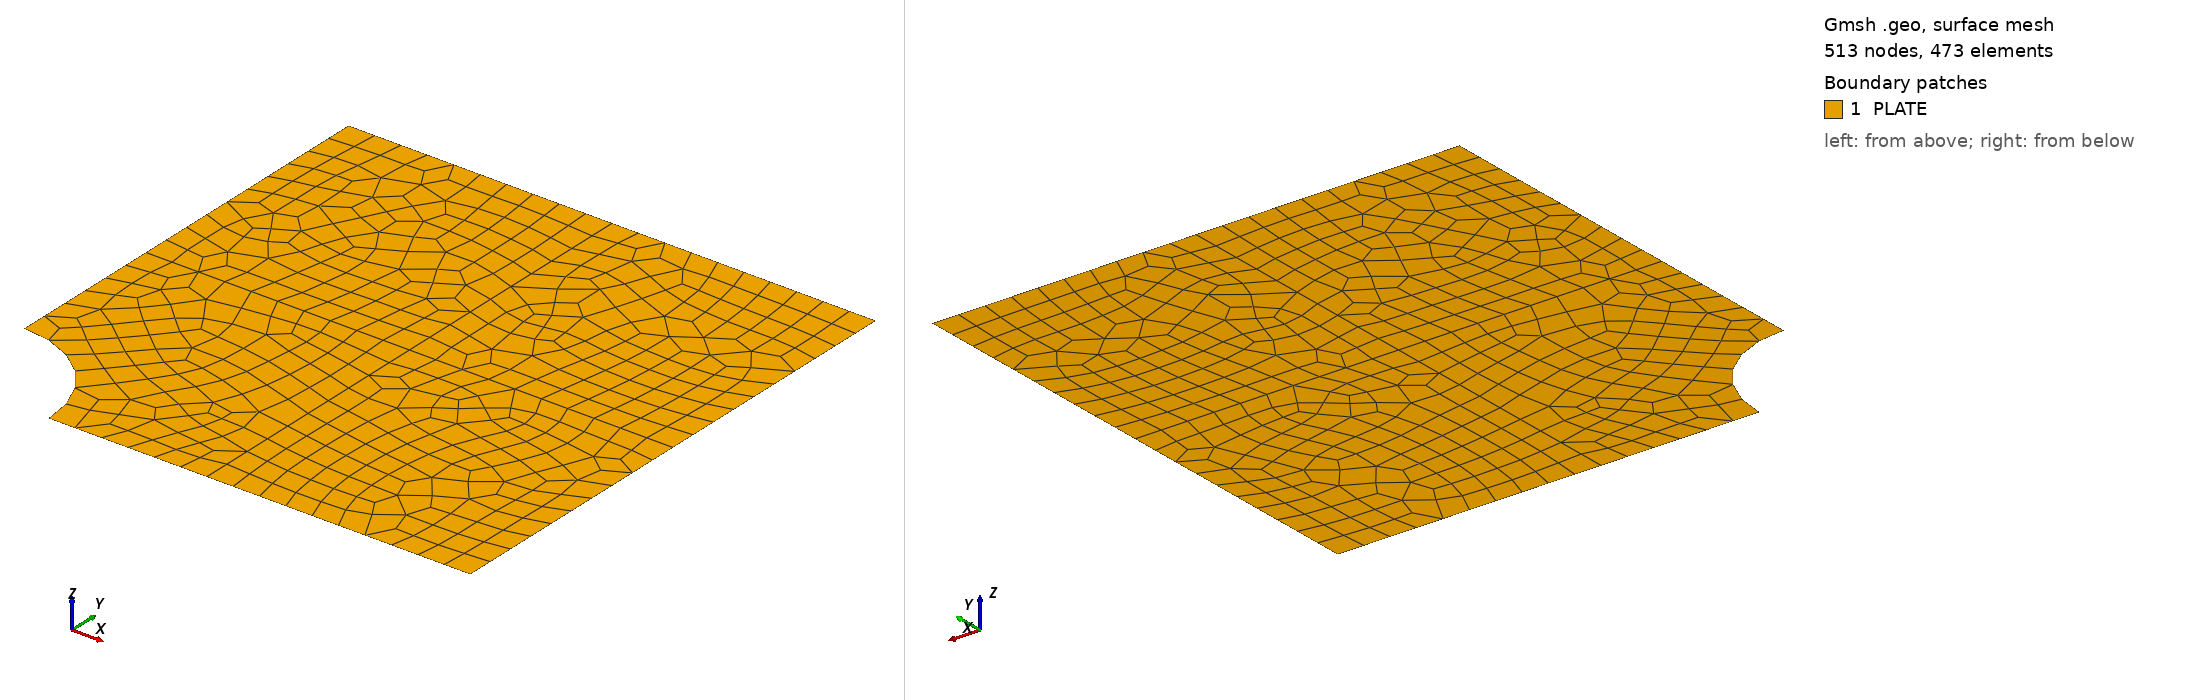

Gmsh geometry script, surface-meshed: 513 nodes, 473 surface elements. Boundary patches (legend numbers): 1 PLATE. Left view from above one corner, right view from below the opposite corner. Legend entries are the model's physical surfaces. The drawing asked Gmsh for element sizes between 1% and 20% of the model's largest extent; the script's own settings can give other sizes.

=== model_plate_with_hole.geo (drawn) ===
SetFactory("OpenCASCADE");

// --------------------
// Parameters
// --------------------
L = 5;
R = 1;

// --------------------
// Four blocks
// --------------------
Rectangle(1) = {0,   0,   0, L/2, L/2, 0};
Rectangle(2) = {L/2, 0,   0, L/2, L/2, 0};
Rectangle(3) = {L/2, L/2, 0, L/2, L/2, 0};
Rectangle(4) = {0,   L/2, 0, L/2, L/2, 0};

// --------------------
// Hole cutter
// --------------------
Disk(5) = {0, 0, 0, R, R};

// --------------------
// Cut hole from lower-left block
// --------------------
s1[] = BooleanDifference{
    Surface{1}; Delete;
}{
    Surface{5}; Delete;
};

// --------------------
// Make the four regions conforming
// --------------------
all[] = BooleanFragments{
    Surface{s1[], 2, 3, 4}; Delete;
}{};

// --------------------
// Mesh size
// --------------------
Mesh.CharacteristicLengthMin = 0.3;
Mesh.CharacteristicLengthMax = 0.3;

// --------------------
// Quad-dominant mesh
// --------------------
Mesh.RecombineAll = 1;
Mesh.Algorithm = 8;
Mesh.RecombinationAlgorithm = 1;

// --------------------
// Physical group
// --------------------
Physical Surface("PLATE") = {all[]};
Physical Line("FIXED_LEFT") = {2,13 };
Physical Line("FIXED_BOTTOM") = {5,6};
Physical Line("TRACTION_RIGHT") = {7,9};
Physical Line("TRACTION_TOP") = {10,12};

Mesh 2;
